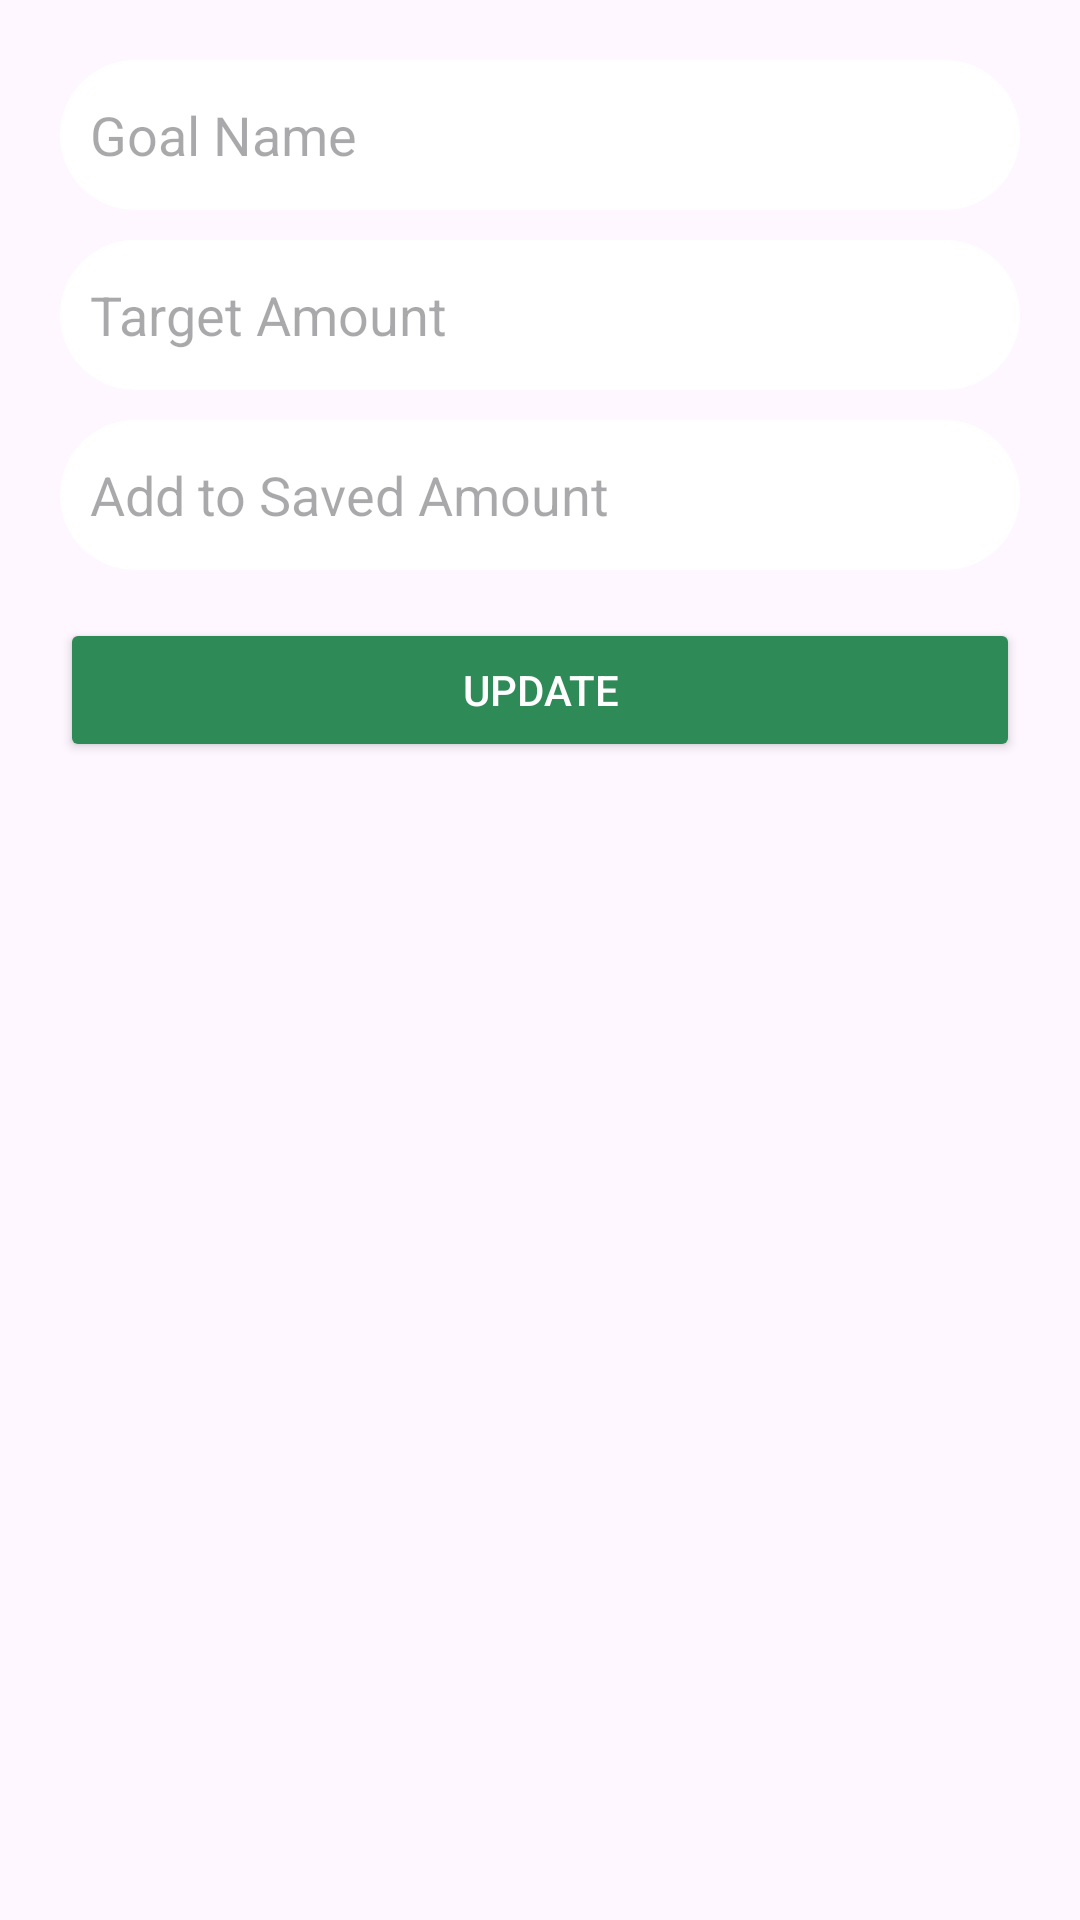

Here is an Android app screen rendered from its layout file. Give the layout XML and the strings, colors and styles it references.
<!-- AndroidManifest.xml: application theme Theme.Wallet_Wise -->
<!-- res/layout/dialogue_edit_goal.xml -->
<?xml version="1.0" encoding="utf-8"?>
<LinearLayout xmlns:android="http://schemas.android.com/apk/res/android"
    android:orientation="vertical"
    android:padding="20dp"
    android:layout_width="match_parent"
    android:layout_height="wrap_content">

    <EditText
        android:id="@+id/editGoalName"
        android:layout_width="match_parent"
        android:layout_height="wrap_content"
        android:hint="Goal Name"
        android:padding="10dp"
        android:background="@drawable/text_background" />

    <EditText
        android:id="@+id/editTargetAmount"
        android:layout_width="match_parent"
        android:layout_height="wrap_content"
        android:hint="Target Amount"
        android:inputType="numberDecimal"
        android:padding="10dp"
        android:layout_marginTop="10dp"
        android:background="@drawable/text_background" />

    <EditText
        android:id="@+id/editAddSaved"
        android:layout_width="match_parent"
        android:layout_height="wrap_content"
        android:hint="Add to Saved Amount"
        android:inputType="numberDecimal"
        android:padding="10dp"
        android:layout_marginTop="10dp"
        android:background="@drawable/text_background" />

    <Button
        android:id="@+id/updateGoalButton"
        android:layout_width="match_parent"
        android:layout_height="wrap_content"
        android:text="Update"
        android:textColor="@android:color/white"
        android:layout_marginTop="16dp"
        android:backgroundTint="@color/poeachpink" />
</LinearLayout>
<!-- resources referenced by this layout -->
<resources>
  <color name="poeachpink">#2E8B57</color>
  <!-- drawable text_background (drawable) -->
  <?xml version="1.0" encoding="utf-8"?>
  <shape xmlns:android="http://schemas.android.com/apk/res/android">
      <solid android:color="@color/white"/>
      <corners android:radius="50dp"/>
      <size android:width="150dp"
          android:height="50dp"/>
  
  </shape>
  <style name="Theme.Wallet_Wise" parent="Base.Theme.Wallet_Wise">
          
          <item name="android:statusBarColor">@android:color/transparent</item>
          
          <item name="android:windowLightStatusBar">true</item>
  
          
          <item name="colorPrimary">@color/white</item>
          <item name="colorPrimaryContainer">@color/white</item>
      </style>
  <color name="white">#FFFFFFFF</color>
  <style name="Base.Theme.Wallet_Wise" parent="Theme.Material3.DayNight.NoActionBar">
          
      </style>
</resources>
